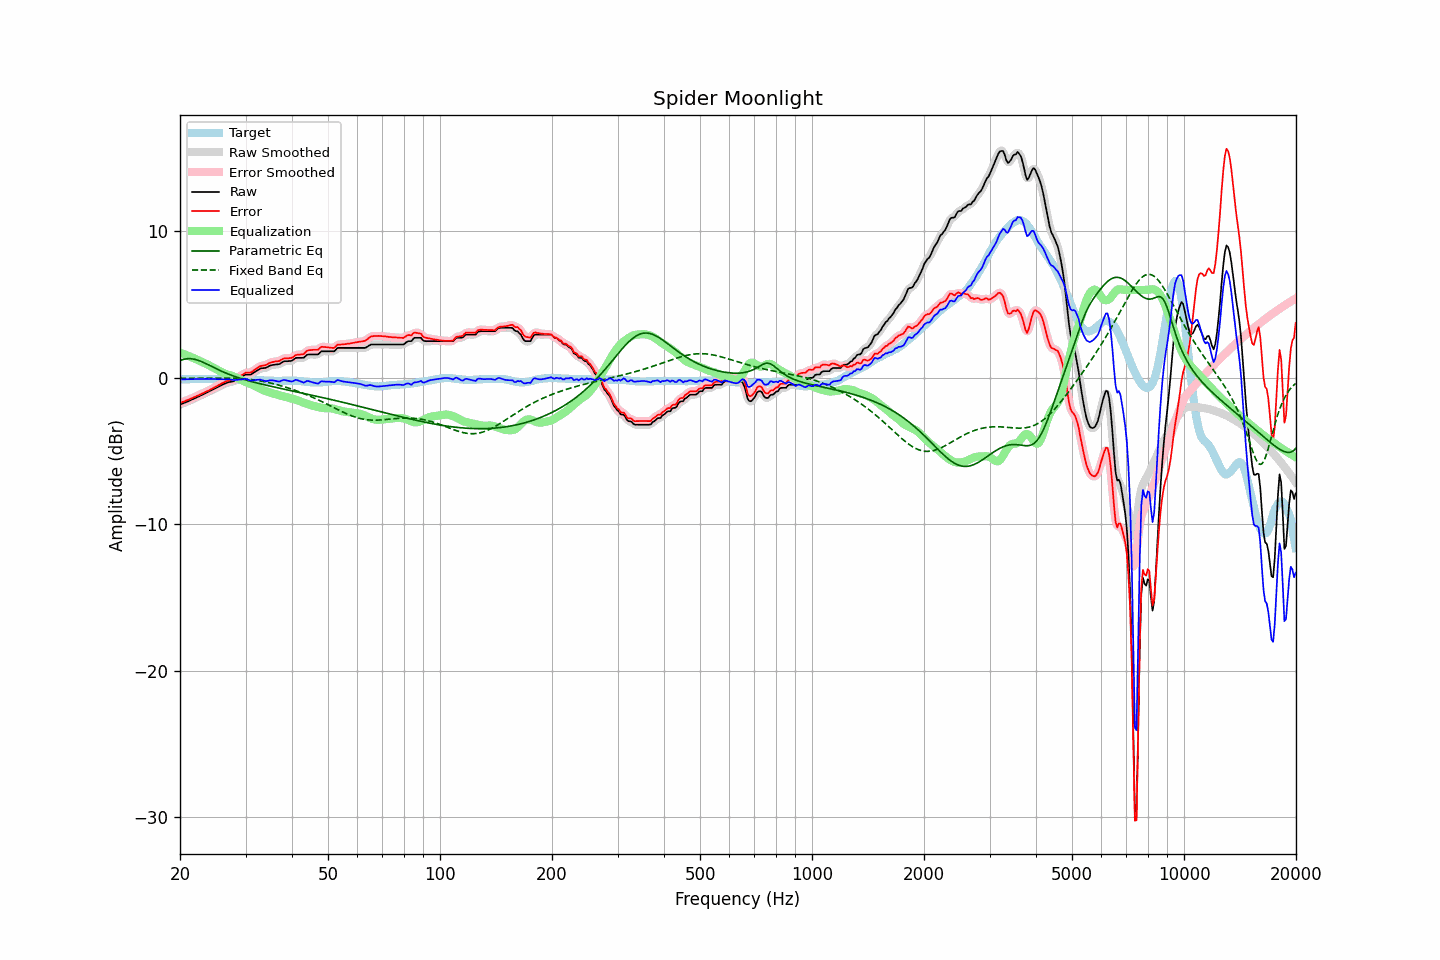

Data behind this chart, as committed beside it:
frequency, raw, error, smoothed, error_smoothed, equalization, parametric_eq, fixed_band_eq, equalized_raw, equalized_smoothed, target
20.00, -1.83, -1.72, -1.83, -1.72, 1.72, 1.18, -0.03, -0.11, -0.11, -0.11
20.20, -1.79, -1.68, -1.78, -1.68, 1.68, 1.22, -0.03, -0.11, -0.11, -0.11
20.40, -1.74, -1.63, -1.74, -1.63, 1.64, 1.25, -0.03, -0.10, -0.10, -0.11
20.61, -1.70, -1.60, -1.69, -1.59, 1.59, 1.28, -0.03, -0.10, -0.10, -0.10
20.81, -1.65, -1.55, -1.65, -1.55, 1.55, 1.30, -0.03, -0.10, -0.10, -0.10
21.02, -1.61, -1.51, -1.60, -1.51, 1.51, 1.31, -0.03, -0.10, -0.10, -0.10
21.23, -1.56, -1.46, -1.56, -1.46, 1.46, 1.31, -0.03, -0.10, -0.10, -0.10
21.44, -1.51, -1.42, -1.51, -1.42, 1.41, 1.30, -0.03, -0.09, -0.09, -0.09
21.66, -1.46, -1.37, -1.46, -1.37, 1.37, 1.29, -0.03, -0.09, -0.09, -0.09
21.87, -1.41, -1.32, -1.41, -1.32, 1.32, 1.27, -0.02, -0.09, -0.09, -0.09
22.09, -1.36, -1.27, -1.36, -1.27, 1.27, 1.24, -0.02, -0.09, -0.09, -0.09
22.31, -1.31, -1.23, -1.31, -1.22, 1.22, 1.21, -0.02, -0.08, -0.08, -0.08
22.54, -1.26, -1.17, -1.25, -1.17, 1.17, 1.17, -0.02, -0.09, -0.08, -0.09
22.76, -1.20, -1.12, -1.20, -1.12, 1.12, 1.12, -0.02, -0.08, -0.08, -0.08
22.99, -1.15, -1.07, -1.15, -1.07, 1.07, 1.08, -0.02, -0.08, -0.08, -0.08
23.22, -1.10, -1.02, -1.09, -1.01, 1.02, 1.03, -0.02, -0.08, -0.07, -0.08
23.45, -1.04, -0.96, -1.04, -0.96, 0.96, 0.98, -0.02, -0.07, -0.08, -0.08
23.69, -0.99, -0.91, -0.99, -0.91, 0.91, 0.92, -0.02, -0.08, -0.08, -0.08
23.92, -0.94, -0.87, -0.93, -0.86, 0.86, 0.87, -0.02, -0.08, -0.08, -0.07
24.16, -0.88, -0.80, -0.88, -0.81, 0.80, 0.81, -0.02, -0.08, -0.08, -0.08
24.40, -0.83, -0.75, -0.82, -0.74, 0.74, 0.76, -0.01, -0.08, -0.08, -0.08
24.65, -0.77, -0.69, -0.77, -0.68, 0.68, 0.70, -0.01, -0.08, -0.08, -0.08
24.89, -0.71, -0.62, -0.71, -0.62, 0.62, 0.65, -0.01, -0.08, -0.09, -0.09
25.14, -0.66, -0.57, -0.65, -0.56, 0.56, 0.60, -0.01, -0.09, -0.09, -0.09
25.39, -0.60, -0.50, -0.60, -0.50, 0.50, 0.54, -0.01, -0.10, -0.10, -0.10
25.65, -0.55, -0.45, -0.54, -0.44, 0.44, 0.49, -0.01, -0.11, -0.10, -0.10
25.91, -0.49, -0.38, -0.49, -0.38, 0.38, 0.44, -0.01, -0.11, -0.11, -0.11
26.16, -0.44, -0.33, -0.44, -0.33, 0.33, 0.39, -0.01, -0.11, -0.11, -0.11
26.43, -0.40, -0.28, -0.39, -0.27, 0.28, 0.35, -0.02, -0.11, -0.11, -0.12
26.69, -0.35, -0.23, -0.35, -0.23, 0.24, 0.30, -0.02, -0.10, -0.10, -0.12
26.96, -0.31, -0.19, -0.31, -0.19, 0.21, 0.26, -0.02, -0.10, -0.10, -0.12
27.23, -0.29, -0.17, -0.28, -0.16, 0.18, 0.21, -0.02, -0.11, -0.11, -0.12
27.50, -0.27, -0.14, -0.27, -0.14, 0.14, 0.17, -0.02, -0.12, -0.13, -0.13
27.77, -0.25, -0.12, -0.25, -0.12, 0.11, 0.13, -0.03, -0.14, -0.14, -0.13
28.05, -0.23, -0.11, -0.21, -0.09, 0.07, 0.09, -0.03, -0.16, -0.15, -0.12
28.33, -0.16, -0.04, -0.16, -0.04, 0.02, 0.05, -0.04, -0.14, -0.14, -0.12
28.62, -0.10, 0.02, -0.10, 0.02, -0.04, 0.02, -0.04, -0.13, -0.14, -0.12
28.90, -0.03, 0.09, -0.03, 0.09, -0.10, -0.02, -0.05, -0.12, -0.12, -0.12
29.19, 0.03, 0.15, 0.04, 0.16, -0.15, -0.05, -0.05, -0.12, -0.11, -0.12
29.48, 0.10, 0.22, 0.11, 0.23, -0.20, -0.09, -0.06, -0.10, -0.09, -0.12
29.78, 0.17, 0.29, 0.17, 0.29, -0.25, -0.12, -0.07, -0.08, -0.08, -0.12
30.08, 0.22, 0.35, 0.21, 0.33, -0.30, -0.15, -0.08, -0.07, -0.09, -0.13
30.38, 0.22, 0.35, 0.22, 0.35, -0.34, -0.18, -0.09, -0.11, -0.12, -0.13
30.68, 0.22, 0.35, 0.23, 0.36, -0.38, -0.21, -0.10, -0.15, -0.15, -0.13
30.99, 0.22, 0.36, 0.24, 0.38, -0.42, -0.24, -0.12, -0.20, -0.18, -0.14
31.30, 0.29, 0.43, 0.29, 0.43, -0.47, -0.27, -0.13, -0.18, -0.18, -0.14
31.61, 0.36, 0.51, 0.36, 0.50, -0.53, -0.30, -0.14, -0.16, -0.17, -0.15
31.93, 0.43, 0.58, 0.43, 0.58, -0.58, -0.33, -0.16, -0.15, -0.15, -0.15
32.24, 0.50, 0.66, 0.51, 0.66, -0.64, -0.36, -0.18, -0.14, -0.13, -0.16
32.57, 0.56, 0.73, 0.57, 0.73, -0.70, -0.38, -0.19, -0.14, -0.13, -0.17
32.89, 0.63, 0.80, 0.62, 0.79, -0.76, -0.41, -0.21, -0.12, -0.14, -0.17
33.22, 0.65, 0.82, 0.65, 0.82, -0.81, -0.44, -0.23, -0.16, -0.16, -0.17
33.55, 0.66, 0.84, 0.67, 0.84, -0.86, -0.46, -0.25, -0.19, -0.19, -0.18
33.89, 0.67, 0.86, 0.68, 0.87, -0.90, -0.49, -0.28, -0.23, -0.22, -0.19
34.23, 0.71, 0.90, 0.72, 0.91, -0.94, -0.52, -0.30, -0.22, -0.22, -0.19
34.57, 0.77, 0.97, 0.77, 0.97, -0.97, -0.54, -0.32, -0.20, -0.20, -0.20
34.92, 0.83, 1.03, 0.82, 1.02, -1.00, -0.57, -0.35, -0.17, -0.18, -0.20
35.27, 0.86, 1.06, 0.86, 1.06, -1.03, -0.59, -0.37, -0.17, -0.17, -0.20
35.62, 0.88, 1.08, 0.89, 1.09, -1.07, -0.61, -0.40, -0.18, -0.18, -0.20
35.97, 0.90, 1.11, 0.90, 1.11, -1.10, -0.64, -0.43, -0.20, -0.20, -0.21
... 635 more rows
